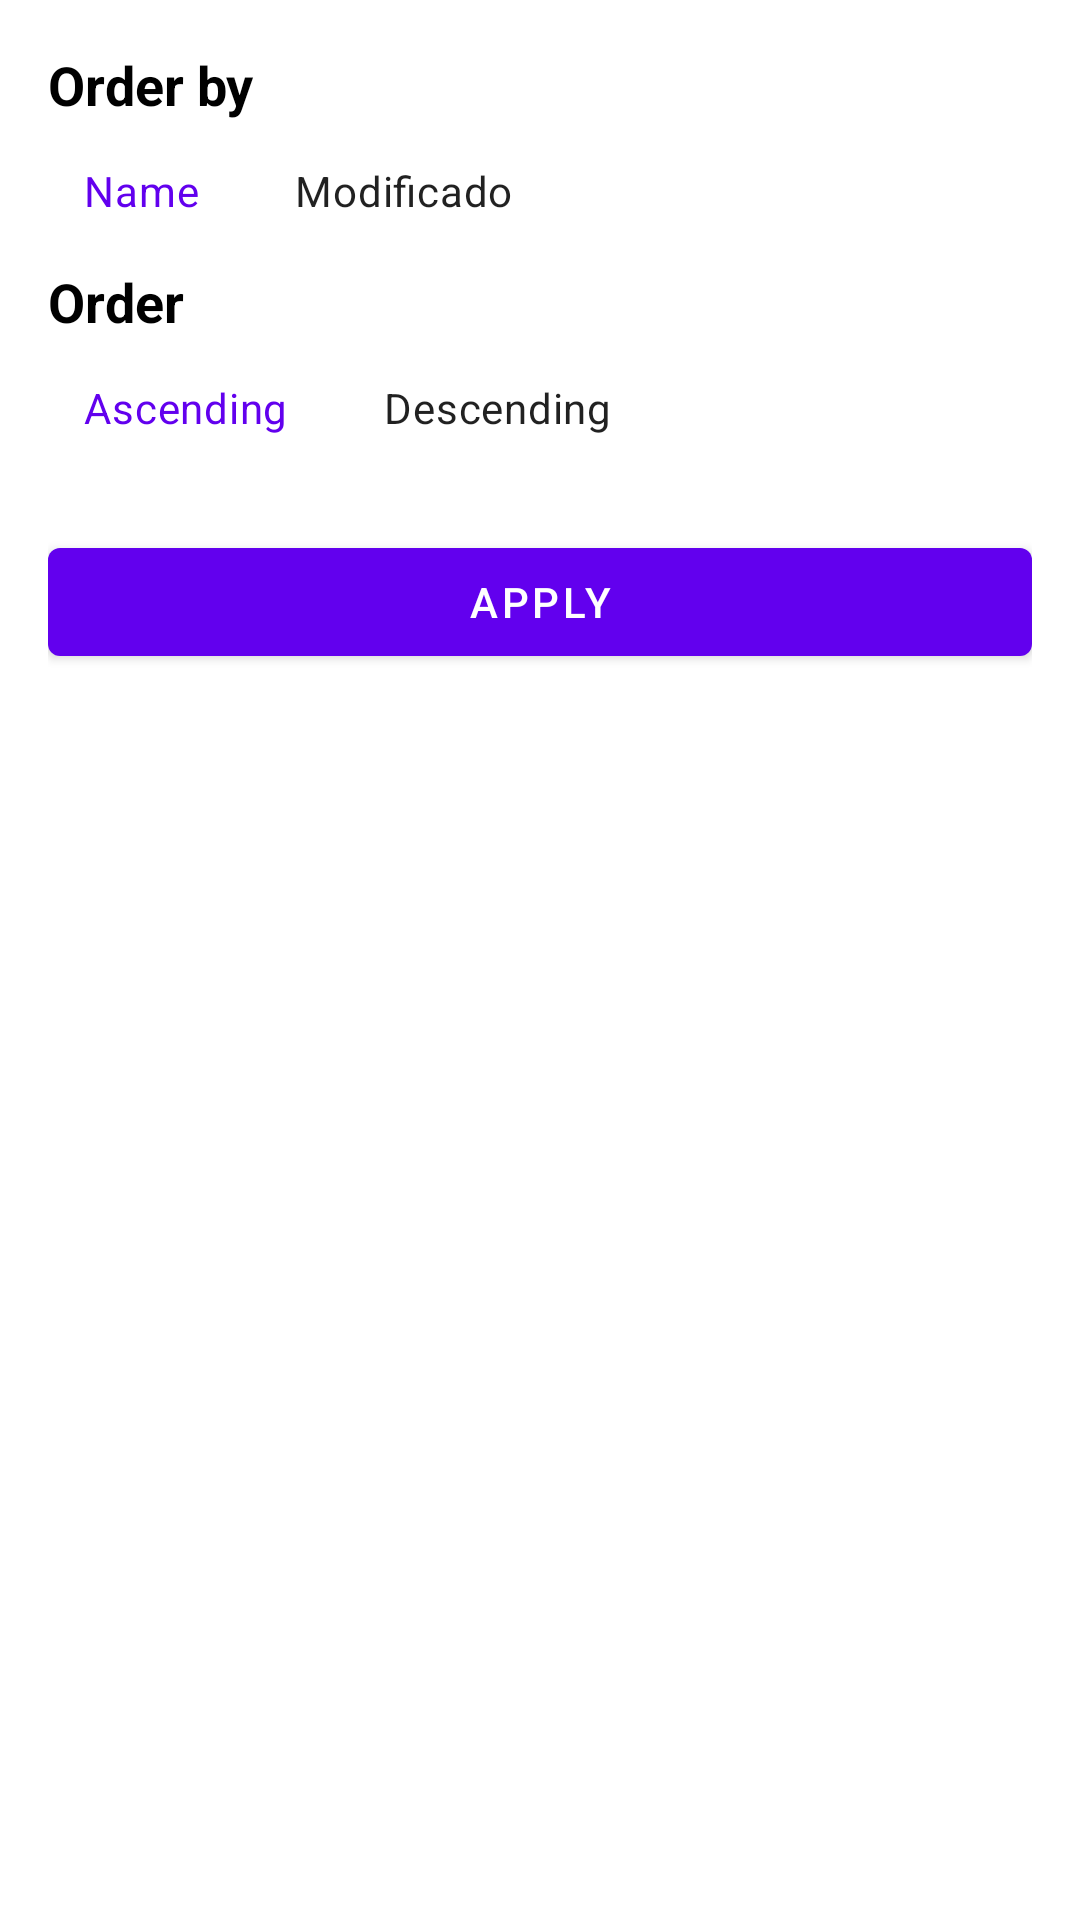

Android layout source for this screen:
<!-- AndroidManifest.xml: application theme Theme.CursoAndroidMarvelApp -->
<!-- res/layout/fragment_sort.xml -->
<?xml version="1.0" encoding="utf-8"?>
<androidx.constraintlayout.widget.ConstraintLayout
    xmlns:android="http://schemas.android.com/apk/res/android"
    xmlns:app="http://schemas.android.com/apk/res-auto"
    android:layout_width="match_parent"
    android:layout_height="wrap_content"
    android:padding="16dp">

    <TextView
        android:id="@+id/text_order_by_title"
        android:layout_width="0dp"
        android:layout_height="wrap_content"
        android:text="@string/sort_order_by"
        android:textColor="@color/black"
        android:textSize="18sp"
        android:textStyle="bold"
        app:layout_constraintStart_toStartOf="parent"
        app:layout_constraintTop_toTopOf="parent" />

    <com.google.android.material.chip.ChipGroup
        android:id="@+id/chip_group_order_by"
        android:layout_width="0dp"
        android:layout_height="wrap_content"
        app:checkedChip="@id/chip_name"
        app:layout_constraintStart_toStartOf="@id/text_order_by_title"
        app:layout_constraintTop_toBottomOf="@id/text_order_by_title"
        app:selectionRequired="true"
        app:singleLine="true"
        app:singleSelection="true">

        <com.google.android.material.chip.Chip
            android:id="@+id/chip_name"
            android:layout_width="wrap_content"
            android:layout_height="wrap_content"
            android:text="@string/sort_order_by_name" />

        <com.google.android.material.chip.Chip
            android:id="@+id/chip_modified"
            android:layout_width="wrap_content"
            android:layout_height="wrap_content"
            android:text="@string/sort_order_by_modified" />

    </com.google.android.material.chip.ChipGroup>

    <TextView
        android:id="@+id/text_order_title"
        android:layout_width="0dp"
        android:layout_height="wrap_content"
        android:text="@string/sort_order"
        android:textColor="@color/black"
        android:textSize="18sp"
        android:textStyle="bold"
        app:layout_constraintStart_toStartOf="@id/chip_group_order_by"
        app:layout_constraintTop_toBottomOf="@id/chip_group_order_by" />

    <com.google.android.material.chip.ChipGroup
        android:id="@+id/chip_group_order"
        android:layout_width="0dp"
        android:layout_height="wrap_content"
        app:checkedChip="@id/chip_ascending"
        app:layout_constraintStart_toStartOf="@id/text_order_title"
        app:layout_constraintTop_toBottomOf="@id/text_order_title"
        app:selectionRequired="true"
        app:singleLine="true"
        app:singleSelection="true">

        <com.google.android.material.chip.Chip
            android:id="@+id/chip_ascending"
            android:layout_width="wrap_content"
            android:layout_height="wrap_content"
            android:text="@string/sort_order_ascending" />

        <com.google.android.material.chip.Chip
            android:id="@+id/chip_descending"
            android:layout_width="wrap_content"
            android:layout_height="wrap_content"
            android:text="@string/sort_order_descending" />

    </com.google.android.material.chip.ChipGroup>

    <ViewFlipper
        android:id="@+id/flipper_apply"
        android:layout_width="0dp"
        android:layout_height="wrap_content"
        android:layout_marginTop="16dp"
        app:layout_constraintEnd_toEndOf="parent"
        app:layout_constraintStart_toStartOf="parent"
        app:layout_constraintTop_toBottomOf="@id/chip_group_order">

        <com.google.android.material.button.MaterialButton
            android:id="@+id/button_apply_sort"
            android:layout_width="match_parent"
            android:layout_height="wrap_content"
            app:backgroundTint="?attr/colorPrimary"
            android:textColor="@color/white"
            android:text="@string/sort_apply" />

        <ProgressBar
            android:id="@+id/progress_sort"
            android:layout_width="20dp"
            android:layout_height="20dp"
            android:layout_gravity="center" />

    </ViewFlipper>

</androidx.constraintlayout.widget.ConstraintLayout>
<!-- resources referenced by this layout -->
<resources>
  <string name="sort_apply">Apply</string>
  <string name="sort_order">Order</string>
  <string name="sort_order_ascending">Ascending</string>
  <string name="sort_order_by">Order by</string>
  <string name="sort_order_by_modified">Modificado</string>
  <string name="sort_order_by_name">Name</string>
  <string name="sort_order_descending">Descending</string>
  <style name="Theme.CursoAndroidMarvelApp" parent="Theme.MaterialComponents.DayNight.NoActionBar">
          <item name="colorOnPrimary">@color/white</item>
          
          <item name="colorSecondary">@color/teal_200</item>
          <item name="colorSecondaryVariant">@color/teal_700</item>
          <item name="colorOnSecondary">@color/black</item>
          
          <item name="android:statusBarColor" tools:targetApi="l">?attr/colorPrimaryVariant</item>
          
          <item name="chipStyle">@style/MarvelChip</item>
      </style>
  <style name="MarvelChip" parent="Widget.MaterialComponents.Chip.Choice">
          <item name="chipBackgroundColor">@color/marvel_chip_background_color</item>
          <item name="android:textColor">@color/marvel_chip_text_color</item>
          <item name="checkedIconTint">@color/marvel_chip_text_color</item>
      </style>
  <!-- not gathered from this repository: default colours our renderer supplied (Android Studio template values) -->
  <color name="teal_200">#FF03DAC5</color>
  <color name="teal_700">#FF018786</color>
  <color name="black">#FF000000</color>
  <color name="white">#FFFFFFFF</color>
</resources>
